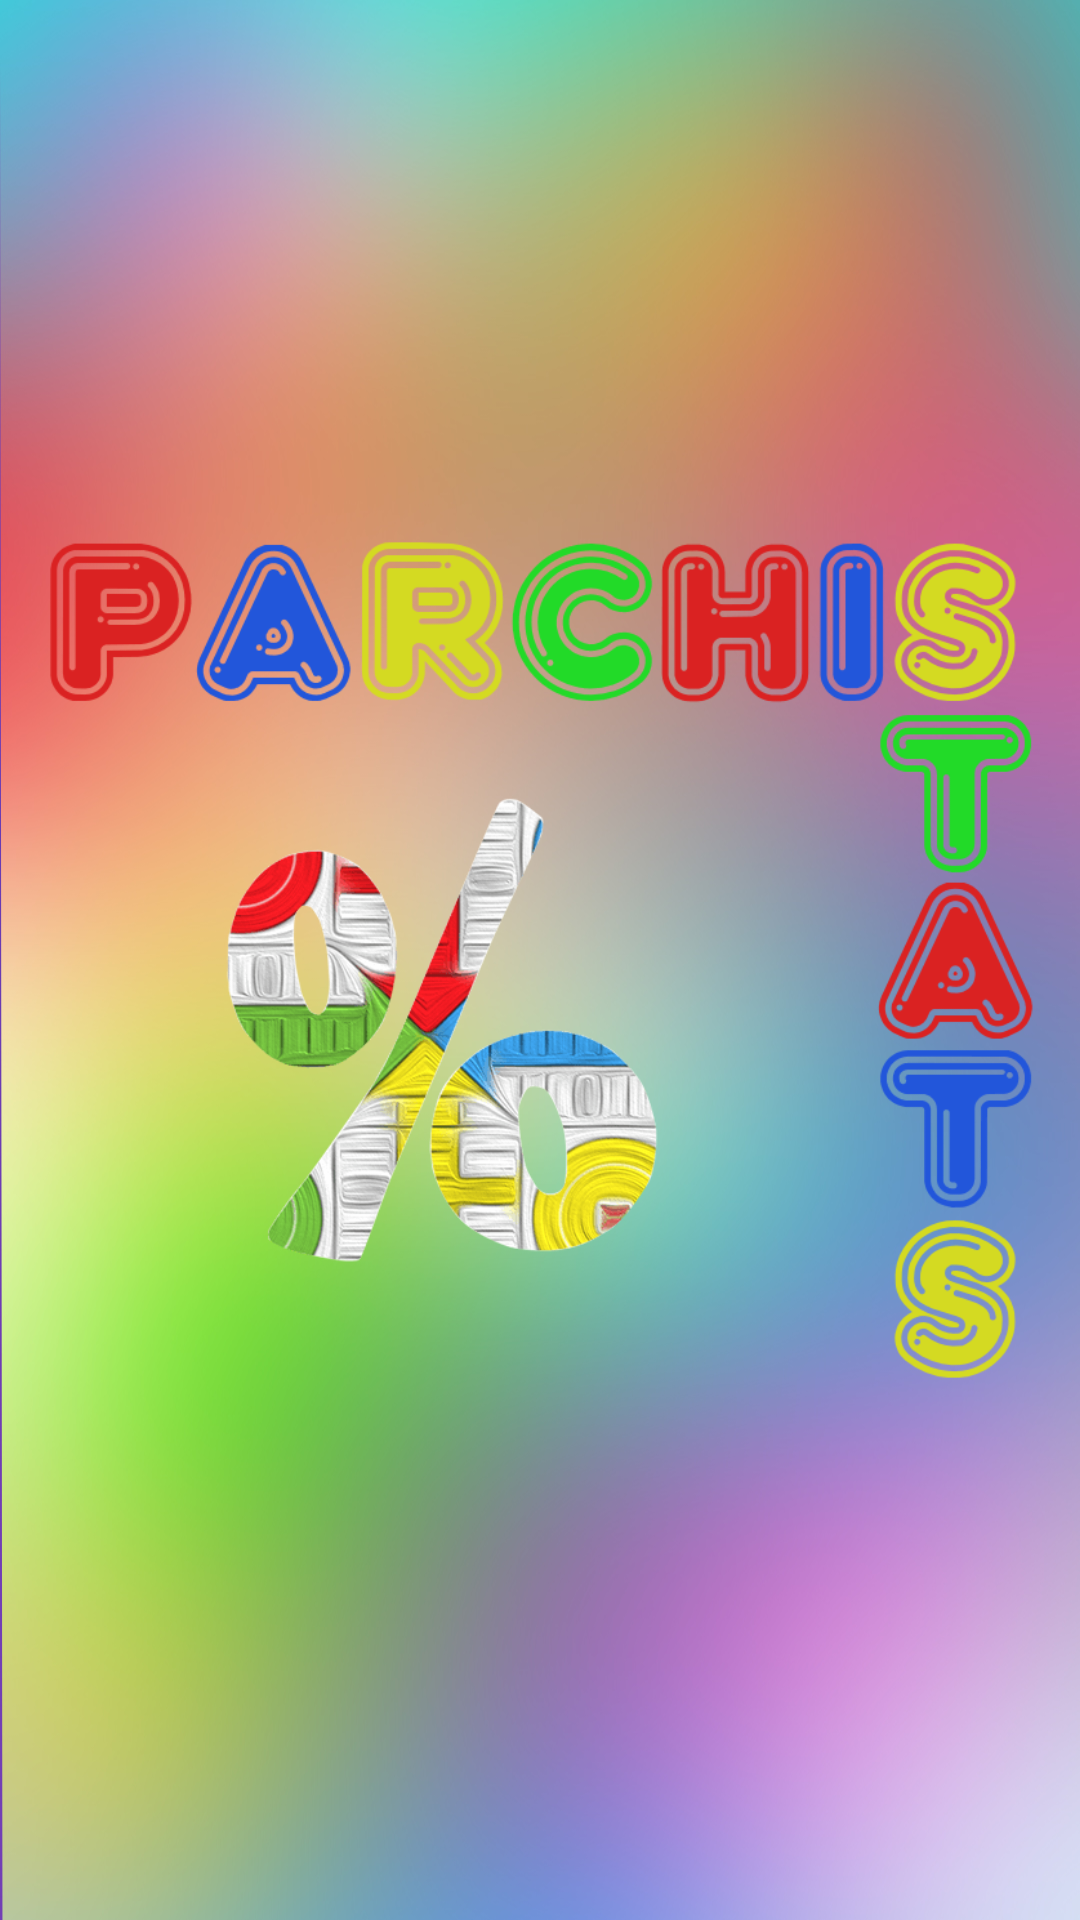

Produce the Android XML layout that renders to this screen, including the resource entries it uses.
<!-- AndroidManifest.xml: application theme AppTheme -->
<!-- res/layout/activity_main.xml -->
<?xml version="1.0" encoding="utf-8"?>
<RelativeLayout xmlns:android="http://schemas.android.com/apk/res/android"
    xmlns:app="http://schemas.android.com/apk/res-auto"
    xmlns:tools="http://schemas.android.com/tools"
    android:layout_width="match_parent"
    android:layout_height="match_parent"
    tools:context="com.parchis.sergio.parchis.MainActivity"
    android:background="@drawable/wallpaper5">


    <ImageView
        android:id="@+id/title"
        android:layout_width="wrap_content"
        android:layout_height="wrap_content"
        android:src="@drawable/button_title"
        android:layout_centerVertical="true"
        android:layout_centerHorizontal="true"
        android:padding="15dp"/>


</RelativeLayout>
<!-- resources referenced by this layout -->
<resources>
  <!-- drawable button_title (drawable) -->
  <?xml version="1.0" encoding="utf-8"?>
  <selector xmlns:android="http://schemas.android.com/apk/res/android">
      // Pulsado
      <item android:drawable="@drawable/title_p" android:state_pressed="true"/>
      // Normal
      <item android:drawable="@drawable/title"/>
  </selector>
  <!-- drawable wallpaper5: jpg bitmap (drawable, 226195 bytes) -->
  <style name="AppTheme" parent="Theme.AppCompat.Light.DarkActionBar">
          
          <item name="colorPrimary">@color/colorPrimary</item>
          <item name="colorPrimaryDark">@color/colorPrimaryDark</item>
          <item name="colorAccent">@color/colorAccent</item>
      </style>
  <!-- drawable title_p: png bitmap (drawable, 62123 bytes) -->
  <!-- drawable title: png bitmap (drawable, 54334 bytes) -->
  <color name="colorPrimary">#673AB7</color>
  <color name="colorPrimaryDark">#512DA8</color>
  <color name="colorAccent">#FF4081</color>
</resources>
